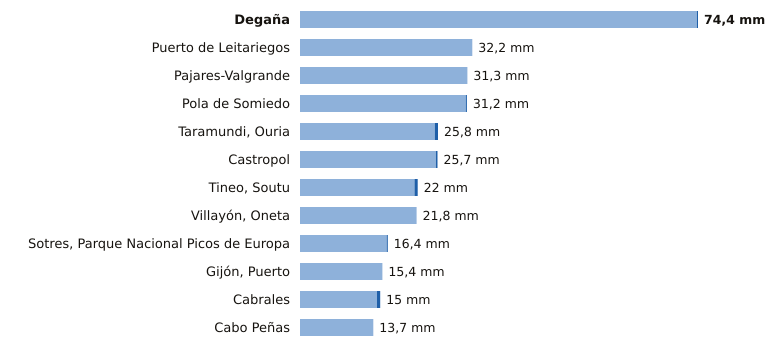

The file beside this chart, header and first rows:
estacion, provincia, indicativo, mm_6_dias_anteriores, mm_hoy, mm_7_dias, horas_de_hoy
Degaña, Asturias, 1302F, 74.2, 0.2, 74.4, 2
Puerto de Leitariegos, Asturias, 1542, 32.2, 0.0, 32.2, 3
Pajares-Valgrande, Asturias, 1221D, 31.3, 0.0, 31.3, 3
Pola de Somiedo, Asturias, 1276F, 31.0, 0.2, 31.2, 3
Taramundi, Ouria, Asturias, 1341B, 25.2, 0.6, 25.8, 2
Castropol, Asturias, 1331A, 25.4, 0.3, 25.7, 3
Tineo, Soutu, Asturias, 1272B, 21.4, 0.6, 22.0, 3
Villayón, Oneta, Asturias, 1327A, 21.8, 0.0, 21.8, 3
Sotres, Parque Nacional Picos de Europa, Asturias, 1178R, 16.2, 0.2, 16.4, 3
Gijón, Puerto, Asturias, 1208H, 15.4, 0.0, 15.4, 3
Cabrales, Asturias, 1179B, 14.4, 0.6, 15.0, 3
Cabo Peñas, Asturias, 1210X, 13.7, 0.0, 13.7, 3
